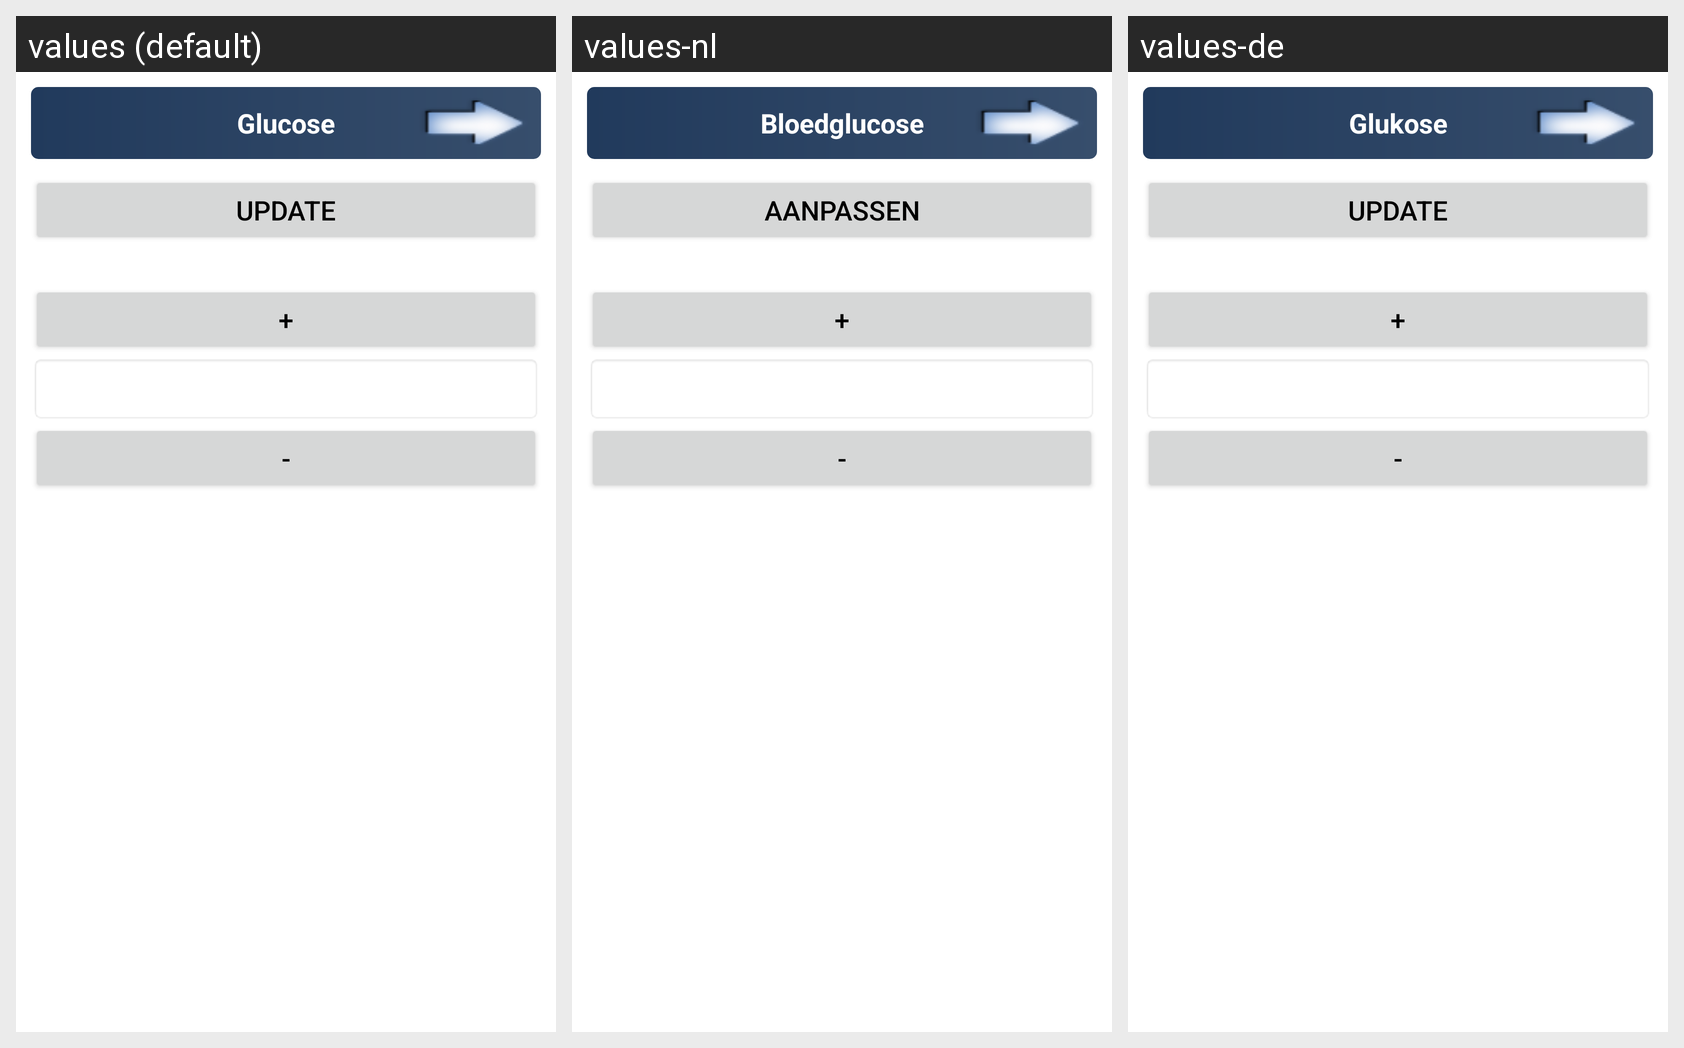

Here is an Android app screen in its default locale and in the app's own translations. Write out the translated-string differences for the strings that appear on this screen.
Android screen res/layout/show_add_glucose_event.xml rendered under 3 locales, left to right: values (default), values-nl, values-de. Device: Nexus 5 (rendered at 1080×1920; each locale shown at half size, 540×960, under a caption strip naming it); theme Theme.MaterialComponents.DayNight.NoActionBar.
Strings drawn on this screen, with the default value and each locale's value (text and hints the layout hard-codes, and strings that could not be matched under every locale, appear in the picture but are not listed):

titelAddGlucose
  values: Glucose
  values-nl: Bloedglucose
  values-de: Glukose

update
  values: Update
  values-nl: Aanpassen
  values-de: Update

btup
  values: +
  values-nl: +  [not translated; the default value is used]
  values-de: +  [not translated; the default value is used]

btdown
  values: -
  values-nl: -  [not translated; the default value is used]
  values-de: -  [not translated; the default value is used]
